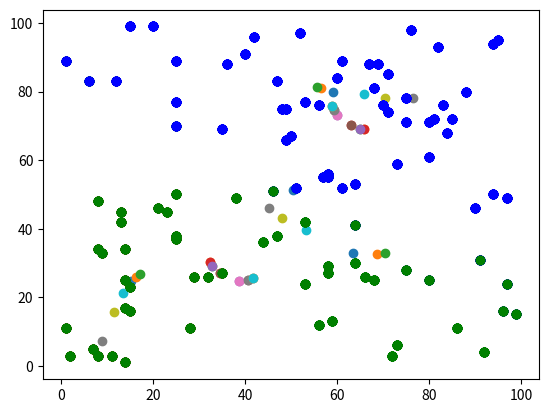

Write the Python code that produced this figure.
import numpy as np
import matplotlib.pyplot as plt


# Рассчет расстояния между точками
def dist(x1, y1, x2, y2):
    return np.sqrt((x1 - x2) ** 2 + (y1 - y2) ** 2)


# Формируем кластеры
def cluster(k, x_cc, y_cc, x, y):
    clust = []
    for i in range(len(x)):
        r = dist(x[i], y[i], x_cc[0], y_cc[0])
        num = 0
        for j in range(1, k):
            if r > dist(x[i], y[i], x_cc[j], y_cc[j]):
                r = dist(x[i], y[i], x_cc[j], y_cc[j])
                num = j
        clust.append(num)
    return clust


def draw(x, y, clust, x_cc, y_cc):
    colors = ['b', 'g', 'r', 'c', 'm', 'y', 'k', 'w']
    for i in range(0, len(x)):
        plt.scatter(x[i], y[i], c=colors[clust[i]])

    plt.scatter(x_cc, y_cc)
    plt.show()


# Перерасчeт центров кластеров
def recalc_centers(x, y, x_cc, y_cc, clust, k):
    for i in range(k):
        n = 0
        for j in clust:
            if j == i:
                n = n + 1
        sum_x = 0
        for j in range(len(clust)):
            if clust[j] == i:
                sum_x = sum_x + x[j]
        sum_y = 0
        for j in range(len(clust)):
            if clust[j] == i:
                sum_y = sum_y + y[j]
        if n != 0:
            x_cc[i] = sum_x / n
            y_cc[i] = sum_y / n
        else:
            x_cc[i] = 0
            y_cc[i] = 0


def k_means(k, x, y):
    n = 100
    x_c = np.mean(x)
    y_c = np.mean(y)

    # Радиус
    R = max(dist(x[i], y[i], x_c, y_c) for i in range(n))

    # Начальное положение центроидов
    x_cc = [R * np.cos(2 * np.pi * i / k) + x_c for i in range(k)]
    y_cc = [R * np.cos(2 * np.pi * i / k) + y_c for i in range(k)]

    clustIterator = []
    while True:
        clust = cluster(k, x_cc, y_cc, x, y)
        if np.array_equal(clust, clustIterator):
            clustIterator = clust
            break
        else:
            clustIterator = clust
            recalc_centers(x, y, x_cc, y_cc, clust, k)
            draw(x, y, clust, x_cc, y_cc)
    return clustIterator, x_cc, y_cc


def get_by_formula(k, clusters, x_cc, y_cc, x, y):
    j = 0

    for clusterIndex in range(k):
        for i in range(len(x_cc)):
            if clusters[i] == clusterIndex:
                # Сумма квадратов расстояний от точек до центроидов кластеров, к которым они относятся
                j += dist(x[i], y[i], x_cc[clusterIndex], y_cc[clusterIndex]) ** 2
    return j


def get_optimal(x, y):
    clustIterator, x_cc, y_cc = k_means(1, x, y)
    j_minus_2 = get_by_formula(1, clustIterator, x_cc, y_cc, x, y)

    clustIterator, x_cc, y_cc = k_means(2, x, y)
    j_minus_1 = get_by_formula(2, clustIterator, x_cc, y_cc, x, y)

    for k in range(3, len(x)):
        clustIterator, x_cc, y_cc = k_means(k, x, y)
        j = get_by_formula(k, clustIterator, x_cc, y_cc, x, y)
        if np.abs((j_minus_1 - j) / (j_minus_2 - j_minus_1)) < 0.5:
            k = k - 1
            break
        j_minus_2 = j_minus_1
        j_minus_1 = j
    return k


n = 100
x1 = np.random.randint(1, 100, n)
y2 = np.random.randint(1, 100, n)
optimal = get_optimal(x1, y2)
print('Оптимальное количество: ' + str(optimal))

clustIterator1, x_cc1, y_cc1 = k_means(optimal, x1, y2)
draw(x1, y2, clustIterator1, x_cc1, y_cc1)